Run: headless pygame with SDL's dummy video driver; simulated clock (each Clock.tick advances the game by its frame time, no real sleeping); random seed 0; keys injected as events and as key.get_pressed() state; no mouse input.
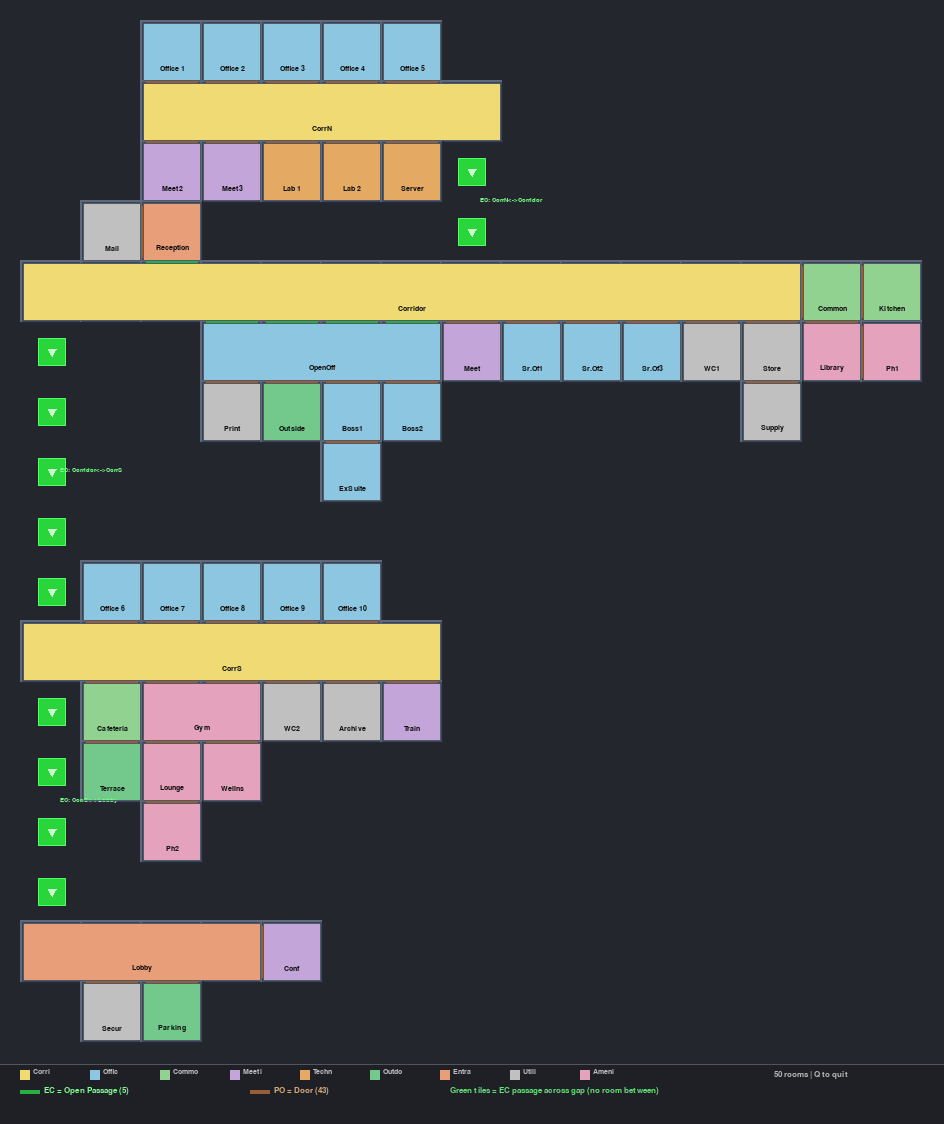
Frame 1 of 4 · flips 1–60 · no input
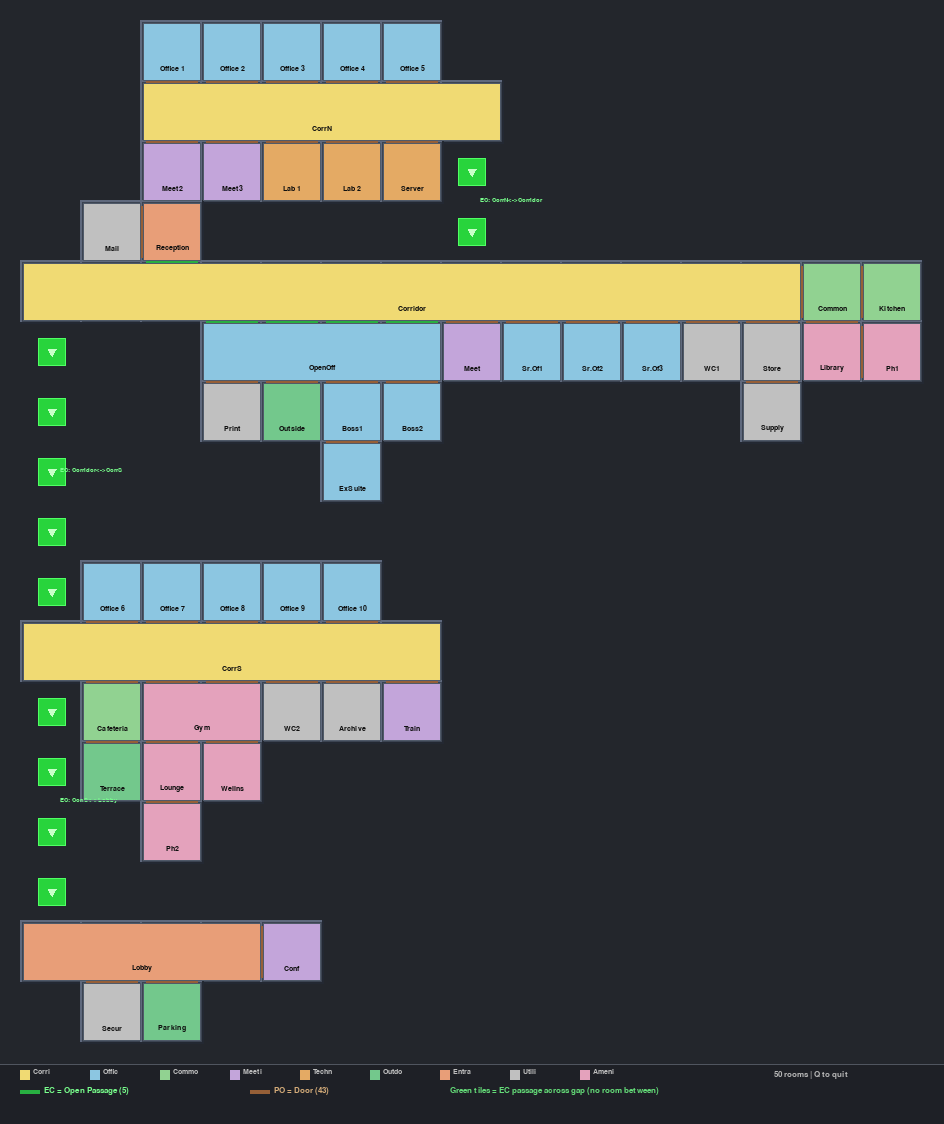
Frame 2 of 4 · flips 61–180 · tapped SPACE, RETURN · held RIGHT (→), D
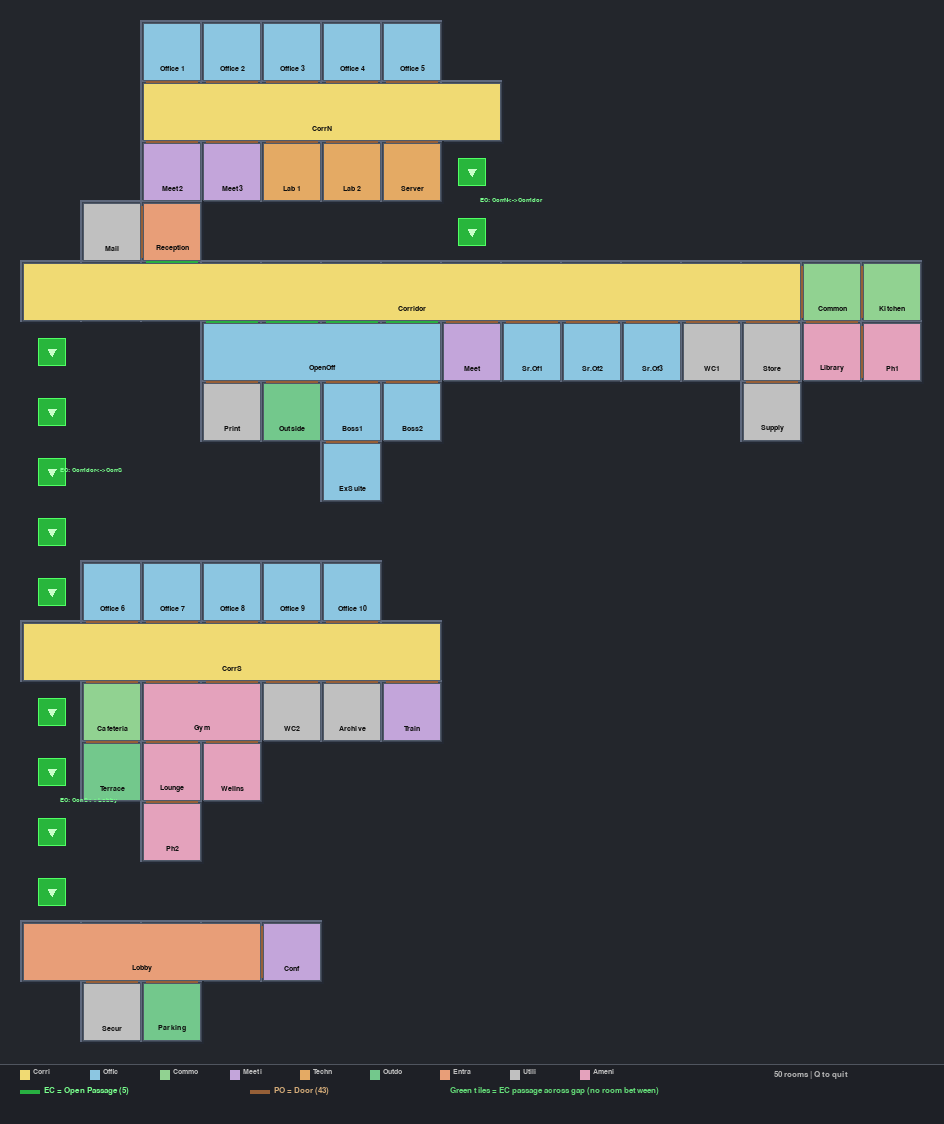
Frame 3 of 4 · flips 181–300 · held DOWN (↓), S
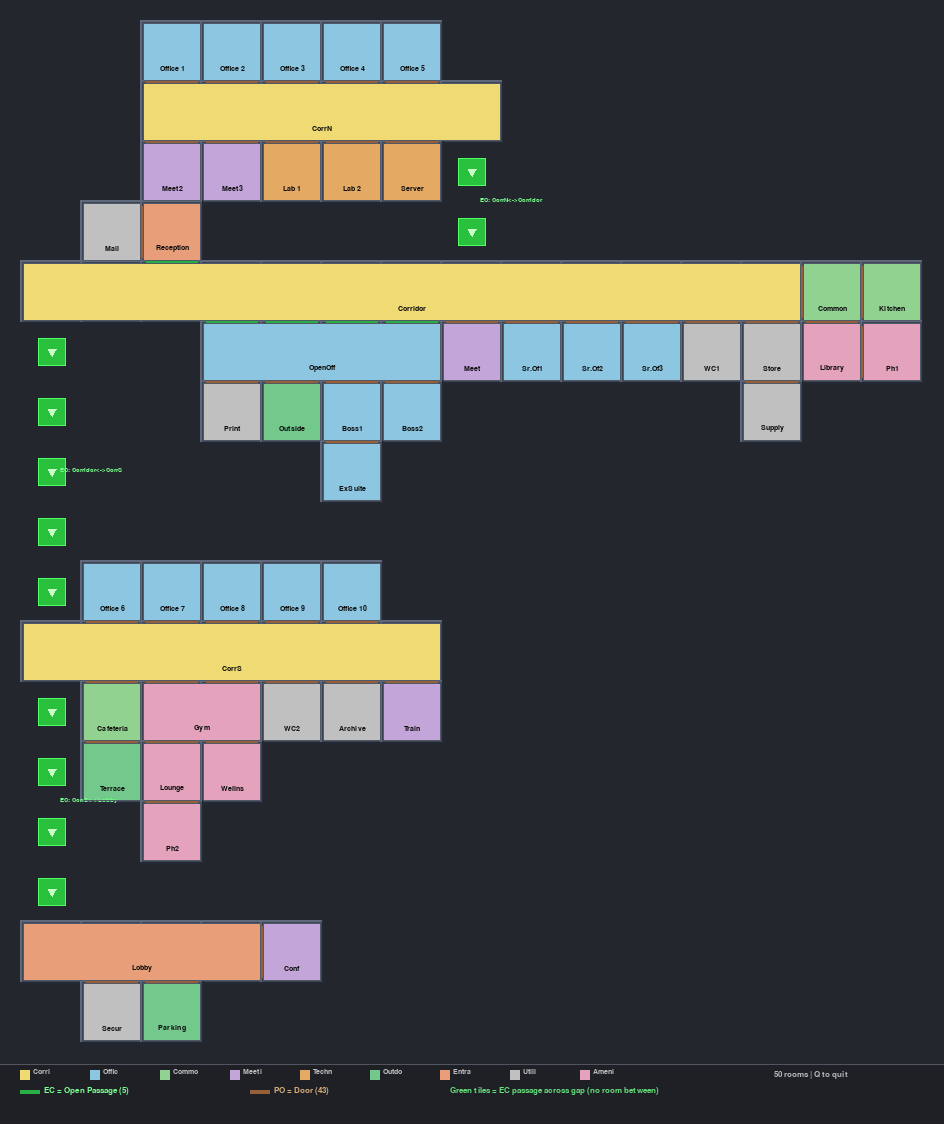
Frame 4 of 4 · flips 301–420 · held LEFT (←), A, UP (↑), W

The pygame program that drew these frames:

"""
VEsNA Office — Real ASL Map Viewer (50 rooms)

Shows ONLY what exists in the ASL map definition:
- 50 real rooms (no fake _hall_ cells)
- 5 EC connections (open passages, green)
- 43 PO connections (doors, brown)
- Glowing green bridges where corridors connect across gaps

Usage:
    python office_map_viewer.py

Controls:
    Q or close window to quit
"""

import sys
import math
import time

try:
    import pygame
except ImportError:
    print("pip install pygame")
    sys.exit(1)

# ── Grid layout (same positions, NO _hall_ rooms) ──
GRID = {
    "office_1": [(2,0)], "office_2": [(3,0)], "office_3": [(4,0)],
    "office_4": [(5,0)], "office_5": [(6,0)],
    "corridor_north": [(2,1),(3,1),(4,1),(5,1),(6,1),(7,1)],
    "meeting_room_2": [(2,2)], "meeting_room_3": [(3,2)],
    "lab_1": [(4,2)], "lab_2": [(5,2)], "server_room": [(6,2)],
    "mail_room": [(1,3)], "reception": [(2,3)],
    "corridor": [(0,4),(1,4),(2,4),(3,4),(4,4),(5,4),(6,4),(7,4),
                  (8,4),(9,4),(10,4),(11,4),(12,4)],
    "common": [(13,4)], "kitchen": [(14,4)],
    "open_office": [(3,5),(4,5),(5,5),(6,5)],
    "meeting_room": [(7,5)], "senior_office_1": [(8,5)],
    "senior_office_2": [(9,5)], "senior_office_3": [(10,5)],
    "restroom_1": [(11,5)], "storage_1": [(12,5)],
    "library": [(13,5)], "phone_booth_1": [(14,5)],
    "print_room": [(3,6)], "outside": [(4,6)],
    "boss_office_1": [(5,6)], "boss_office_2": [(6,6)],
    "supply_closet": [(12,6)],
    "executive_suite": [(5,7)],
    "office_6": [(1,9)], "office_7": [(2,9)], "office_8": [(3,9)],
    "office_9": [(4,9)], "office_10": [(5,9)],
    "corridor_south": [(0,10),(1,10),(2,10),(3,10),(4,10),(5,10),(6,10)],
    "cafeteria": [(1,11)], "gym": [(2,11),(3,11)],
    "restroom_2": [(4,11)], "archive": [(5,11)], "training_room": [(6,11)],
    "terrace": [(1,12)], "lounge": [(2,12)], "wellness_room": [(3,12)],
    "phone_booth_2": [(2,13)],
    "lobby": [(0,15),(1,15),(2,15),(3,15)],
    "security_desk": [(1,16)], "conference_room": [(4,15)],
    "parking": [(2,16)],
}

# EC = open passage (no door)
EC_CONNS = [
    ("corridor", "reception"),
    ("corridor", "open_office"),
    ("corridor", "corridor_north"),
    ("corridor", "corridor_south"),
    ("corridor_south", "lobby"),
]

# PO = door connection
DOOR_CONNS = [
    ("corridor", "common"), ("corridor", "senior_office_1"),
    ("corridor", "senior_office_2"), ("corridor", "senior_office_3"),
    ("corridor", "meeting_room"), ("corridor", "restroom_1"),
    ("corridor", "storage_1"),
    ("open_office", "boss_office_1"), ("open_office", "boss_office_2"),
    ("open_office", "outside"), ("open_office", "print_room"),
    ("corridor_north", "meeting_room_2"), ("corridor_north", "meeting_room_3"),
    ("corridor_north", "lab_1"), ("corridor_north", "lab_2"),
    ("corridor_north", "server_room"),
    ("corridor_north", "office_1"), ("corridor_north", "office_2"),
    ("corridor_north", "office_3"), ("corridor_north", "office_4"),
    ("corridor_north", "office_5"),
    ("corridor_south", "cafeteria"), ("corridor_south", "gym"),
    ("corridor_south", "restroom_2"),
    ("corridor_south", "office_6"), ("corridor_south", "office_7"),
    ("corridor_south", "office_8"), ("corridor_south", "office_9"),
    ("corridor_south", "office_10"),
    ("corridor_south", "archive"), ("corridor_south", "training_room"),
    ("lobby", "parking"), ("lobby", "conference_room"),
    ("lobby", "security_desk"),
    ("common", "kitchen"), ("common", "library"),
    ("cafeteria", "terrace"), ("reception", "mail_room"),
    ("boss_office_1", "executive_suite"),
    ("library", "phone_booth_1"),
    ("gym", "lounge"), ("gym", "wellness_room"),
    ("lounge", "phone_booth_2"),
    ("storage_1", "supply_closet"),
]

# Long-distance EC passages (rooms connected but NOT grid-adjacent)
# These are the real connections that the fake _hall_ rooms used to bridge
BRIDGES = [
    ("corridor_north", "corridor",       (7,1), (7,4)),   # col 7, rows 2-3
    ("corridor",       "corridor_south", (0,4), (0,10)),  # col 0, rows 5-9
    ("corridor_south", "lobby",          (0,10),(0,15)),  # col 0, rows 11-14
]

# ── Classification ──
def classify(name):
    if "corridor" in name: return "corridor"
    for k in ("office", "senior", "boss", "executive"):
        if k in name: return "office"
    if name in ("common", "kitchen", "cafeteria"): return "common"
    for k in ("meeting", "conference", "training"):
        if k in name: return "meeting"
    if name in ("lab_1", "lab_2", "server_room"): return "technical"
    if name in ("outside", "terrace", "parking"): return "outdoor"
    if name in ("lobby", "reception"): return "entrance"
    if name in ("restroom_1", "restroom_2", "storage_1", "supply_closet",
                "archive", "mail_room", "print_room", "security_desk"):
        return "utility"
    if name in ("gym", "lounge", "wellness_room", "phone_booth_1",
                "phone_booth_2", "library"):
        return "amenity"
    return "other"

CAT_RGB = {
    "corridor":  (240, 218, 115), "office":    (140, 198, 225),
    "common":    (145, 210, 145), "meeting":   (195, 165, 218),
    "technical": (228, 170, 100), "outdoor":   (115, 200, 140),
    "entrance":  (232, 158, 120), "utility":   (192, 192, 192),
    "amenity":   (228, 162, 188), "other":     (215, 215, 215),
}

LABELS = {
    "corridor_north": "CorrN", "corridor_south": "CorrS",
    "corridor": "Corridor", "senior_office_1": "Sr.Of1",
    "senior_office_2": "Sr.Of2", "senior_office_3": "Sr.Of3",
    "boss_office_1": "Boss1", "boss_office_2": "Boss2",
    "meeting_room": "Meet", "meeting_room_2": "Meet2",
    "meeting_room_3": "Meet3", "conference_room": "Conf",
    "executive_suite": "ExSuite", "phone_booth_1": "Ph1",
    "phone_booth_2": "Ph2", "supply_closet": "Supply",
    "training_room": "Train", "wellness_room": "Wellns",
    "security_desk": "Secur", "open_office": "OpenOff",
    "print_room": "Print", "mail_room": "Mail",
    "restroom_1": "WC1", "restroom_2": "WC2",
    "storage_1": "Store", "server_room": "Server",
}

WALL_CLR = (60, 68, 82)
WALL_LIGHT = (95, 105, 125)
WALL_DARK = (35, 40, 50)
BG_CLR = (35, 38, 44)
EC_CLR = (40, 175, 65)
DOOR_CLR = (150, 95, 55)
BRIDGE_CLR = (50, 200, 80)

CELL = 56
WALL = 4
STEP = 60
PAD = 20


def room_label(name):
    return LABELS.get(name, name.replace("_", " ").title())


def main():
    pygame.init()

    # Compute grid bounds
    c2r = {}
    for rn, cells in GRID.items():
        for c, r in cells:
            c2r[(c, r)] = rn
    all_c = [c for c, _ in c2r]
    all_r = [r for _, r in c2r]
    mc, mr = min(all_c), min(all_r)
    ncols = max(all_c) - mc + 1
    nrows = max(all_r) - mr + 1
    gw = WALL + ncols * STEP
    gh = WALL + nrows * STEP
    ww = gw + 2 * PAD
    wh = gh + 2 * PAD + 60  # 60px for legend bar

    def px(c): return PAD + WALL + (c - mc) * STEP
    def py(r): return PAD + WALL + (r - mr) * STEP

    def room_center(room):
        cells = GRID[room]
        xs = [px(c) + CELL // 2 for c, r in cells]
        ys = [py(r) + CELL // 2 for c, r in cells]
        return int(sum(xs) / len(xs)), int(sum(ys) / len(ys))

    # Build connection lookup
    ec_set = set()
    for a, b in EC_CONNS:
        ec_set.add(frozenset([a, b]))
    door_set = set()
    for a, b in DOOR_CONNS:
        door_set.add(frozenset([a, b]))
    conn_set = ec_set | door_set

    pygame.display.set_caption("VEsNA Office — Real ASL Map (50 rooms, Q to quit)")
    screen = pygame.display.set_mode((ww, wh))
    fnt = pygame.font.SysFont("consolas,courier,monospace", 11)
    fnt_lg = pygame.font.SysFont("consolas,courier,monospace", 13)
    fnt_bridge = pygame.font.SysFont("consolas,courier,monospace", 10)

    running = True
    while running:
        for ev in pygame.event.get():
            if ev.type == pygame.QUIT:
                running = False
            if ev.type == pygame.KEYDOWN and ev.key == pygame.K_q:
                running = False

        screen.fill(BG_CLR)

        # 1) Wall blocks (beveled)
        for (c, r) in c2r:
            bx = PAD + (c - mc) * STEP
            by = PAD + (r - mr) * STEP
            bw, bh = STEP + WALL, STEP + WALL
            pygame.draw.rect(screen, WALL_CLR, (bx, by, bw, bh))
            pygame.draw.rect(screen, WALL_LIGHT, (bx, by, bw, 2))
            pygame.draw.rect(screen, WALL_LIGHT, (bx, by, 2, bh))
            pygame.draw.rect(screen, WALL_DARK, (bx, by + bh - 2, bw, 2))
            pygame.draw.rect(screen, WALL_DARK, (bx + bw - 2, by, 2, bh))

        # 2) Floor interiors (colored by category)
        for (c, r), rn in c2r.items():
            clr = CAT_RGB.get(classify(rn), (215, 215, 215))
            pygame.draw.rect(screen, clr, (px(c), py(r), CELL, CELL))

        # 3) Remove internal walls within multi-cell rooms
        for rn, cells in GRID.items():
            cs = set(cells)
            clr = CAT_RGB.get(classify(rn), (215, 215, 215))
            for c, r in cells:
                if (c + 1, r) in cs:
                    pygame.draw.rect(screen, clr, (px(c) + CELL, py(r), WALL, CELL))
                if (c, r + 1) in cs:
                    pygame.draw.rect(screen, clr, (px(c), py(r) + CELL, CELL, WALL))

        # 4) Openings between connected rooms (EC=green, PO=brown)
        for (c, r), rn in c2r.items():
            for dc, dr in [(1, 0), (0, 1)]:
                nc, nr = c + dc, r + dr
                if (nc, nr) not in c2r:
                    continue
                nn = c2r[(nc, nr)]
                if nn == rn:
                    continue
                pair = frozenset([rn, nn])
                if pair in ec_set:
                    clr = EC_CLR
                elif pair in door_set:
                    clr = DOOR_CLR
                else:
                    continue
                if dc == 1:
                    pygame.draw.rect(screen, clr,
                                     (px(c) + CELL, py(r) + 2, WALL, CELL - 4))
                else:
                    pygame.draw.rect(screen, clr,
                                     (px(c) + 2, py(r) + CELL, CELL - 4, WALL))

        # 5) Bridge walkways for long-distance EC passages
        pulse = 0.5 + 0.5 * math.sin(time.time() * 3.0)
        for room_a, room_b, (ca, ra), (cb, rb) in BRIDGES:
            dy = 1 if rb > ra else -1
            dx = 1 if cb > ca else (-1 if cb < ca else 0)
            cur_c, cur_r = ca, ra
            # Step into the gap
            if dy != 0:
                cur_r += dy
            elif dx != 0:
                cur_c += dx
            # Target (exclusive)
            tgt_c, tgt_r = cb, rb
            while (cur_c, cur_r) != (tgt_c, tgt_r):
                # Skip cells that have real rooms
                if (cur_c, cur_r) not in c2r:
                    # Glowing green tile
                    g = int(180 + 40 * pulse)
                    tile_clr = (40, g, 60)
                    tile_sz = CELL // 2
                    offset = (CELL - tile_sz) // 2
                    tx = px(cur_c) + offset
                    ty = py(cur_r) + offset
                    pygame.draw.rect(screen, tile_clr, (tx, ty, tile_sz, tile_sz))
                    pygame.draw.rect(screen, (80, 255, 100), (tx, ty, tile_sz, tile_sz), 1)
                    # Direction arrow
                    cx = px(cur_c) + CELL // 2
                    cy = py(cur_r) + CELL // 2
                    if dy > 0:
                        pygame.draw.polygon(screen, (200, 255, 200),
                            [(cx - 4, cy - 3), (cx + 4, cy - 3), (cx, cy + 4)])
                    elif dy < 0:
                        pygame.draw.polygon(screen, (200, 255, 200),
                            [(cx - 4, cy + 3), (cx + 4, cy + 3), (cx, cy - 4)])
                if dy != 0:
                    cur_r += dy
                elif dx != 0:
                    cur_c += dx
                else:
                    break

            # Bridge label
            mid_c = (ca + cb) / 2.0
            mid_r = (ra + rb) / 2.0
            lx = int(px(mid_c) + CELL // 2 + 8)
            ly = int(py(mid_r) + CELL // 2 - 5)
            txt = f"EC: {room_label(room_a)}<->{room_label(room_b)}"
            ts = fnt_bridge.render(txt, True, (120, 255, 140))
            screen.blit(ts, (lx, ly))

        # 6) Room outline borders
        for rn, cells in GRID.items():
            xs = [px(c) for c, _ in cells]
            ys = [py(r) for _, r in cells]
            x0, y0 = min(xs) - 1, min(ys) - 1
            x1, y1 = max(xs) + CELL + 1, max(ys) + CELL + 1
            pygame.draw.rect(screen, (80, 90, 105), (x0, y0, x1 - x0, y1 - y0), 1)

        # 7) Room labels
        for rn, cells in GRID.items():
            cx, cy = room_center(rn)
            txt = room_label(rn)
            ts = fnt.render(txt, True, (15, 15, 15))
            tr = ts.get_rect(center=(cx, cy + 16))
            clr = CAT_RGB.get(classify(rn), (215, 215, 215))
            bg = pygame.Surface((tr.width + 4, tr.height + 2), pygame.SRCALPHA)
            bg.fill((*clr, 180))
            screen.blit(bg, (tr.x - 2, tr.y - 1))
            screen.blit(ts, tr)

        # 8) Legend bar at bottom
        bar_y = gh + 2 * PAD
        pygame.draw.rect(screen, (30, 32, 38), (0, bar_y, ww, 60))
        pygame.draw.line(screen, (80, 85, 95), (0, bar_y), (ww, bar_y), 1)

        lx = PAD
        # Category colors
        for cat in ("corridor", "office", "common", "meeting", "technical",
                     "outdoor", "entrance", "utility", "amenity"):
            clr = CAT_RGB[cat]
            pygame.draw.rect(screen, clr, (lx, bar_y + 6, 10, 10))
            ts = fnt.render(cat[:5].title(), True, (190, 190, 190))
            screen.blit(ts, (lx + 13, bar_y + 4))
            lx += 70

        # Connection types
        lx = PAD
        pygame.draw.rect(screen, EC_CLR, (lx, bar_y + 26, 20, 4))
        ts = fnt_lg.render("EC = Open Passage (5)", True, (120, 255, 140))
        screen.blit(ts, (lx + 24, bar_y + 22))

        pygame.draw.rect(screen, DOOR_CLR, (lx + 230, bar_y + 26, 20, 4))
        ts = fnt_lg.render("PO = Door (43)", True, (210, 170, 120))
        screen.blit(ts, (lx + 254, bar_y + 22))

        ts = fnt_lg.render("Green tiles = EC passage across gap (no room between)",
                           True, (100, 220, 120))
        screen.blit(ts, (lx + 430, bar_y + 22))

        # Room count
        ts = fnt_lg.render(f"50 rooms | Q to quit", True, (180, 180, 180))
        screen.blit(ts, (ww - 170, bar_y + 6))

        pygame.display.flip()
        time.sleep(0.03)

    pygame.quit()


if __name__ == "__main__":
    main()
